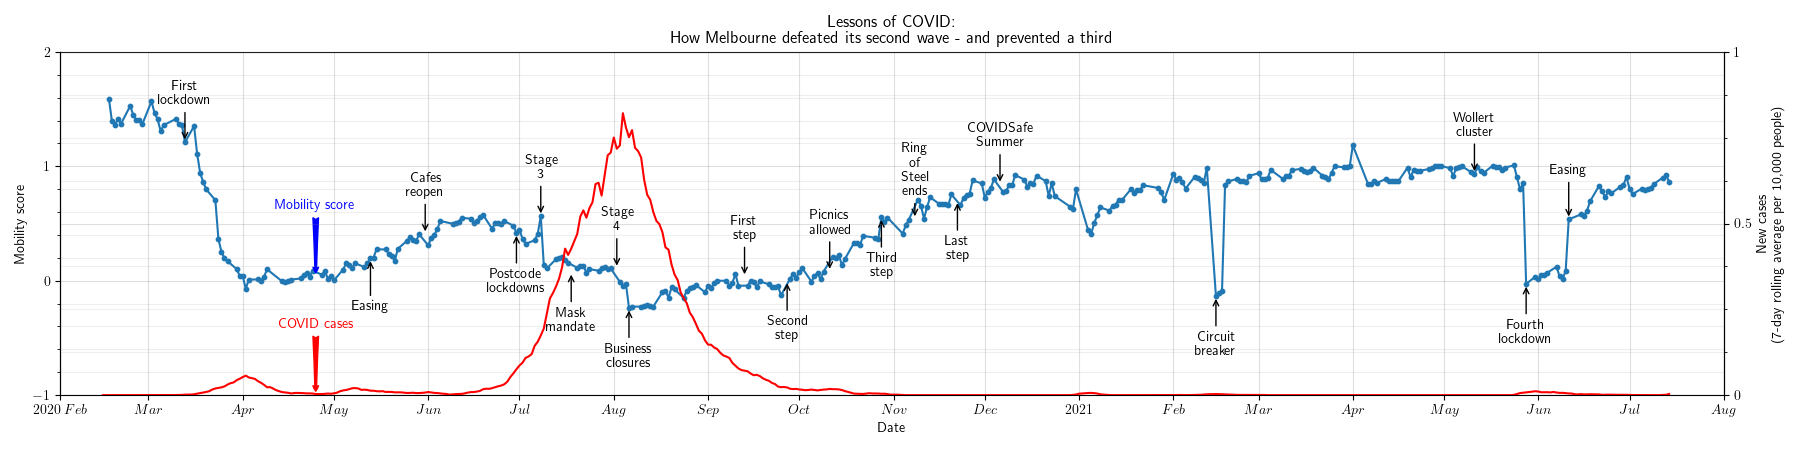

Data behind this chart, as committed beside it:
date, name, mobility, new
2020-02-15, Banyule (C), 1.028, 0.0
2020-02-15, Boroondara (C), 1.05, 0.0
2020-02-15, Brimbank (C), 1.05, 0.0
2020-02-15, Cardinia (S), 1.0, 0.0
2020-02-15, Casey (C), 1.0, 0.0
2020-02-15, Darebin (C), 1.0, 0.0
2020-02-15, Frankston (C), 1.057, 0.0
2020-02-15, Glen Eira (C), 1.0, 0.0
2020-02-15, Greater Dandenong (C), 1.0, 0.0
2020-02-15, Hobsons Bay (C), 1.03, 0.0
2020-02-15, Hume (C), 1.0, 0.0
2020-02-15, Kingston (C) (Vic.), 1.051, 
2020-02-15, Knox (C), 1.0, 0.0
2020-02-15, Manningham (C), 1.053, 0.0
2020-02-15, Maribyrnong (C), 1.0, 0.0
2020-02-15, Maroondah (C), 1.059, 0.0
2020-02-15, Melbourne (C), 1.0, 0.0
2020-02-15, Melton (C), 1.0, 0.0
2020-02-15, Monash (C), 1.0, 0.0
2020-02-15, Moonee Valley (C), 1.0, 0.0
2020-02-15, Moreland (C), 1.0, 0.0
2020-02-15, Mornington Peninsula (S), 1.059, 0.0
2020-02-15, Port Phillip (C), 0.9722, 0.0
2020-02-15, Stonnington (C), 0.9474, 0.0
2020-02-15, Whitehorse (C), 1.0, 0.0
2020-02-15, Whittlesea (C), 1.0, 0.0
2020-02-15, Wyndham (C), 1.0, 0.0
2020-02-15, Yarra (C), 0.9474, 0.0
2020-02-15, average, 1.011, 0.0
2020-02-15, highSE, 1.009, 0.0
2020-02-15, lowSE, 1.009, 0.0
2020-02-15, midSE, 1.016, 0.0
2020-02-16, Banyule (C), 1.0, 0.0
2020-02-16, Boroondara (C), 1.031, 0.0
2020-02-16, Brimbank (C), 1.03, 0.0
2020-02-16, Cardinia (S), 1.0, 0.0
2020-02-16, Casey (C), 1.0, 0.0
2020-02-16, Darebin (C), 1.029, 0.0
2020-02-16, Frankston (C), 1.0, 0.0
2020-02-16, Glen Eira (C), 1.0, 0.0
2020-02-16, Greater Dandenong (C), 1.0, 0.0
2020-02-16, Hume (C), 1.0, 0.0
2020-02-16, Kingston (C) (Vic.), 1.034, 
2020-02-16, Knox (C), 1.032, 0.0
2020-02-16, Manningham (C), 1.067, 0.0
2020-02-16, Maribyrnong (C), 1.0, 0.0
2020-02-16, Maroondah (C), 1.071, 0.0
2020-02-16, Melbourne (C), 1.0, 0.0
2020-02-16, Melton (C), 1.0, 0.0
2020-02-16, Monash (C), 1.059, 0.0
2020-02-16, Moonee Valley (C), 1.0, 0.0
2020-02-16, Moreland (C), 1.0, 0.0
2020-02-16, Mornington Peninsula (S), 1.0, 0.0
2020-02-16, Port Phillip (C), 1.032, 0.0
2020-02-16, Whitehorse (C), 1.0, 0.0
2020-02-16, Whittlesea (C), 1.03, 0.0
2020-02-16, Wyndham (C), 0.9375, 0.0
2020-02-16, average, 1.012, 0.0
2020-02-16, highSE, 1.022, 0.0
2020-02-16, lowSE, 1.001, 0.0
... 15,755 more rows
